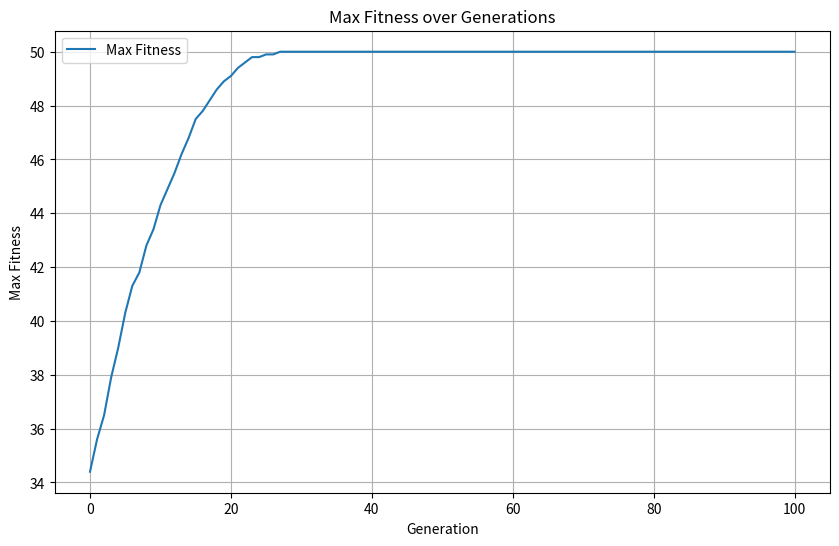
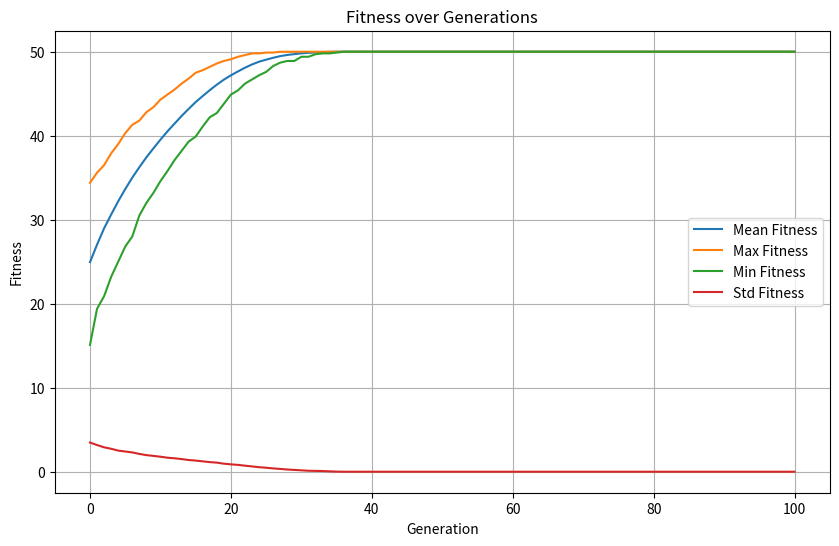

Recreate these plots in Python, in order.
import numpy as np
import logging
import pandas as pd
import matplotlib.pyplot as plt
import os 

class OneMaxSolver(object):
    def __init__(self, bits:int, num_of_populations :int, num_of_generations:int, cross_probablity: float):
        self.bits = bits
        self.num_of_populations = num_of_populations
        self.num_of_generations = num_of_generations
        self.cross_probablity = cross_probablity
        self.infos = pd.DataFrame(columns=["generation", "max_fitness", "mean_fitness", "min_fitness", "std_fitness"]) 
        self.random_init_populations()
        logging.info(f"Initial populations size: {self.population.shape}")

    def random_init_populations(self):
        self.population = np.random.randint(0 , 2,size = (self.num_of_populations, self.bits))
        self.reocrd_infos(0)

    def reocrd_infos(self, generation):
        fitness = self.evaluate_fitness(self.population)
        new_row = {
            "generation": generation,
            "max_fitness": np.max(fitness),
            "mean_fitness": np.mean(fitness),
            "min_fitness": np.min(fitness),
            "std_fitness": np.std(fitness)
        }
        self.infos.loc[len(self.infos)] = new_row

    def evaluate_fitness(self, population):
        return np.sum(population, axis=1)

    def get_info(self):
        return self.infos

    def roulette_wheel_selection(self, fitness):
        total_fitness = np.sum(fitness)
        probabilities = fitness / total_fitness
        return np.random.choice(len(fitness), p=probabilities)

    def tournament_selection(self, fitness):
        tournament_size = 2
        participants = np.random.choice(len(fitness), size=tournament_size, replace=False)
        winner = participants[np.argmax(fitness[participants])]
        return winner

    def one_point_crossover(self, parent1, parent2):
        crossover_point = np.random.randint(1, self.bits)
        offspring1 = np.concatenate([parent1[:crossover_point], parent2[crossover_point:]])
        offspring2 = np.concatenate([parent2[:crossover_point], parent1[crossover_point:]])
        return offspring1, offspring2

    def run(self):
        for generation in range(1, self.num_of_generations + 1):
            fitness = self.evaluate_fitness(self.population)
            new_population = []
            for _ in range(self.num_of_populations // 2):
                parent1 = self.population[self.tournament_selection(fitness)]
                parent2 = self.population[self.tournament_selection(fitness)]
                if np.random.rand() < self.cross_probablity:
                    offspring1, offspring2 = self.one_point_crossover(parent1, parent2)
                else:
                    offspring1, offspring2 = parent1, parent2
                new_population.extend([offspring1, offspring2])
            self.population = np.array(new_population)
            self.reocrd_infos(generation)
            
def analyze(infos):
    combined_info = pd.concat(infos)
    mean_info = combined_info.groupby("generation").mean()
    
    if not os.path.exists("output"):
        os.makedirs("output")
    mean_info.to_csv("output/mean_info.csv")
    
    plt.figure(figsize=(10, 6))
    plt.plot(mean_info.index, mean_info["max_fitness"], label="Max Fitness")
    plt.xlabel("Generation")
    plt.ylabel("Max Fitness")
    plt.title("Max Fitness over Generations")
    plt.legend()
    plt.grid(True)
    plt.savefig("output/max_fitness.png")
    plt.close()
    
    plt.figure(figsize=(10, 6))
    plt.plot(mean_info.index, mean_info["mean_fitness"], label="Mean Fitness")
    plt.plot(mean_info.index, mean_info["max_fitness"], label="Max Fitness")
    plt.plot(mean_info.index, mean_info["min_fitness"], label="Min Fitness")
    plt.plot(mean_info.index, mean_info["std_fitness"], label="Std Fitness")
    plt.xlabel("Generation")
    plt.ylabel("Fitness")
    plt.title("Fitness over Generations")
    plt.legend()
    plt.grid(True)
    plt.savefig("output/fitness_over_generations.png")
    plt.close()


def main():
    logging.basicConfig(level=logging.INFO)
    bits = 50
    num_of_populations = 200
    num_of_generations = 100
    crossover_probablity = 1.0
    runs = 10
    infos = []
    for i in range(runs):
        onemax = OneMaxSolver(bits, num_of_populations, num_of_generations, crossover_probablity)
        onemax.run()
        info = onemax.get_info()
        infos.append(info)
        logging.info(f"Run {i} finished")
    logging.info("All runs finished, start analyzing")
    analyze(infos)
    logging.info("All finished")

if __name__ == "__main__":
    main()
